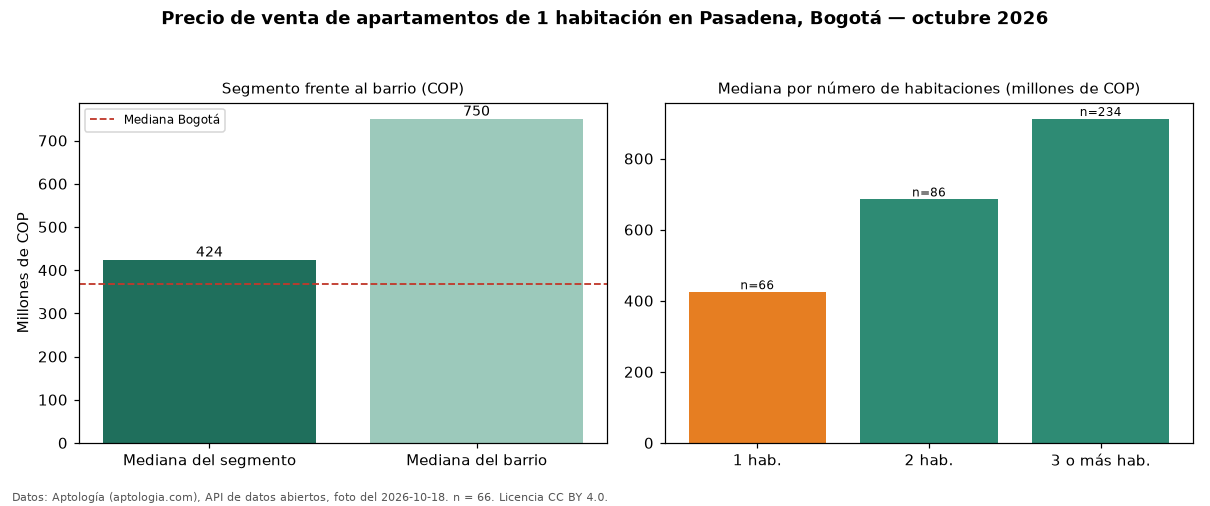

The data file committed next to this chart (first rows):
seccion, metrica, valor_cop, n
precio, mediana, 424000000, 66
habitaciones, 1, 424000000, 66
habitaciones, 2, 685000000, 86
habitaciones, 3+, 911500000, 234
barrio, mediana_barrio_todos_los_tamanos, 750000000, 387
ciudad, mediana_ciudad, 369000000, 
fuente, fecha_foto, 2026-10-18, 
fuente, atribucion, https://www.aptologia.com/venta/bogota/p…, 
